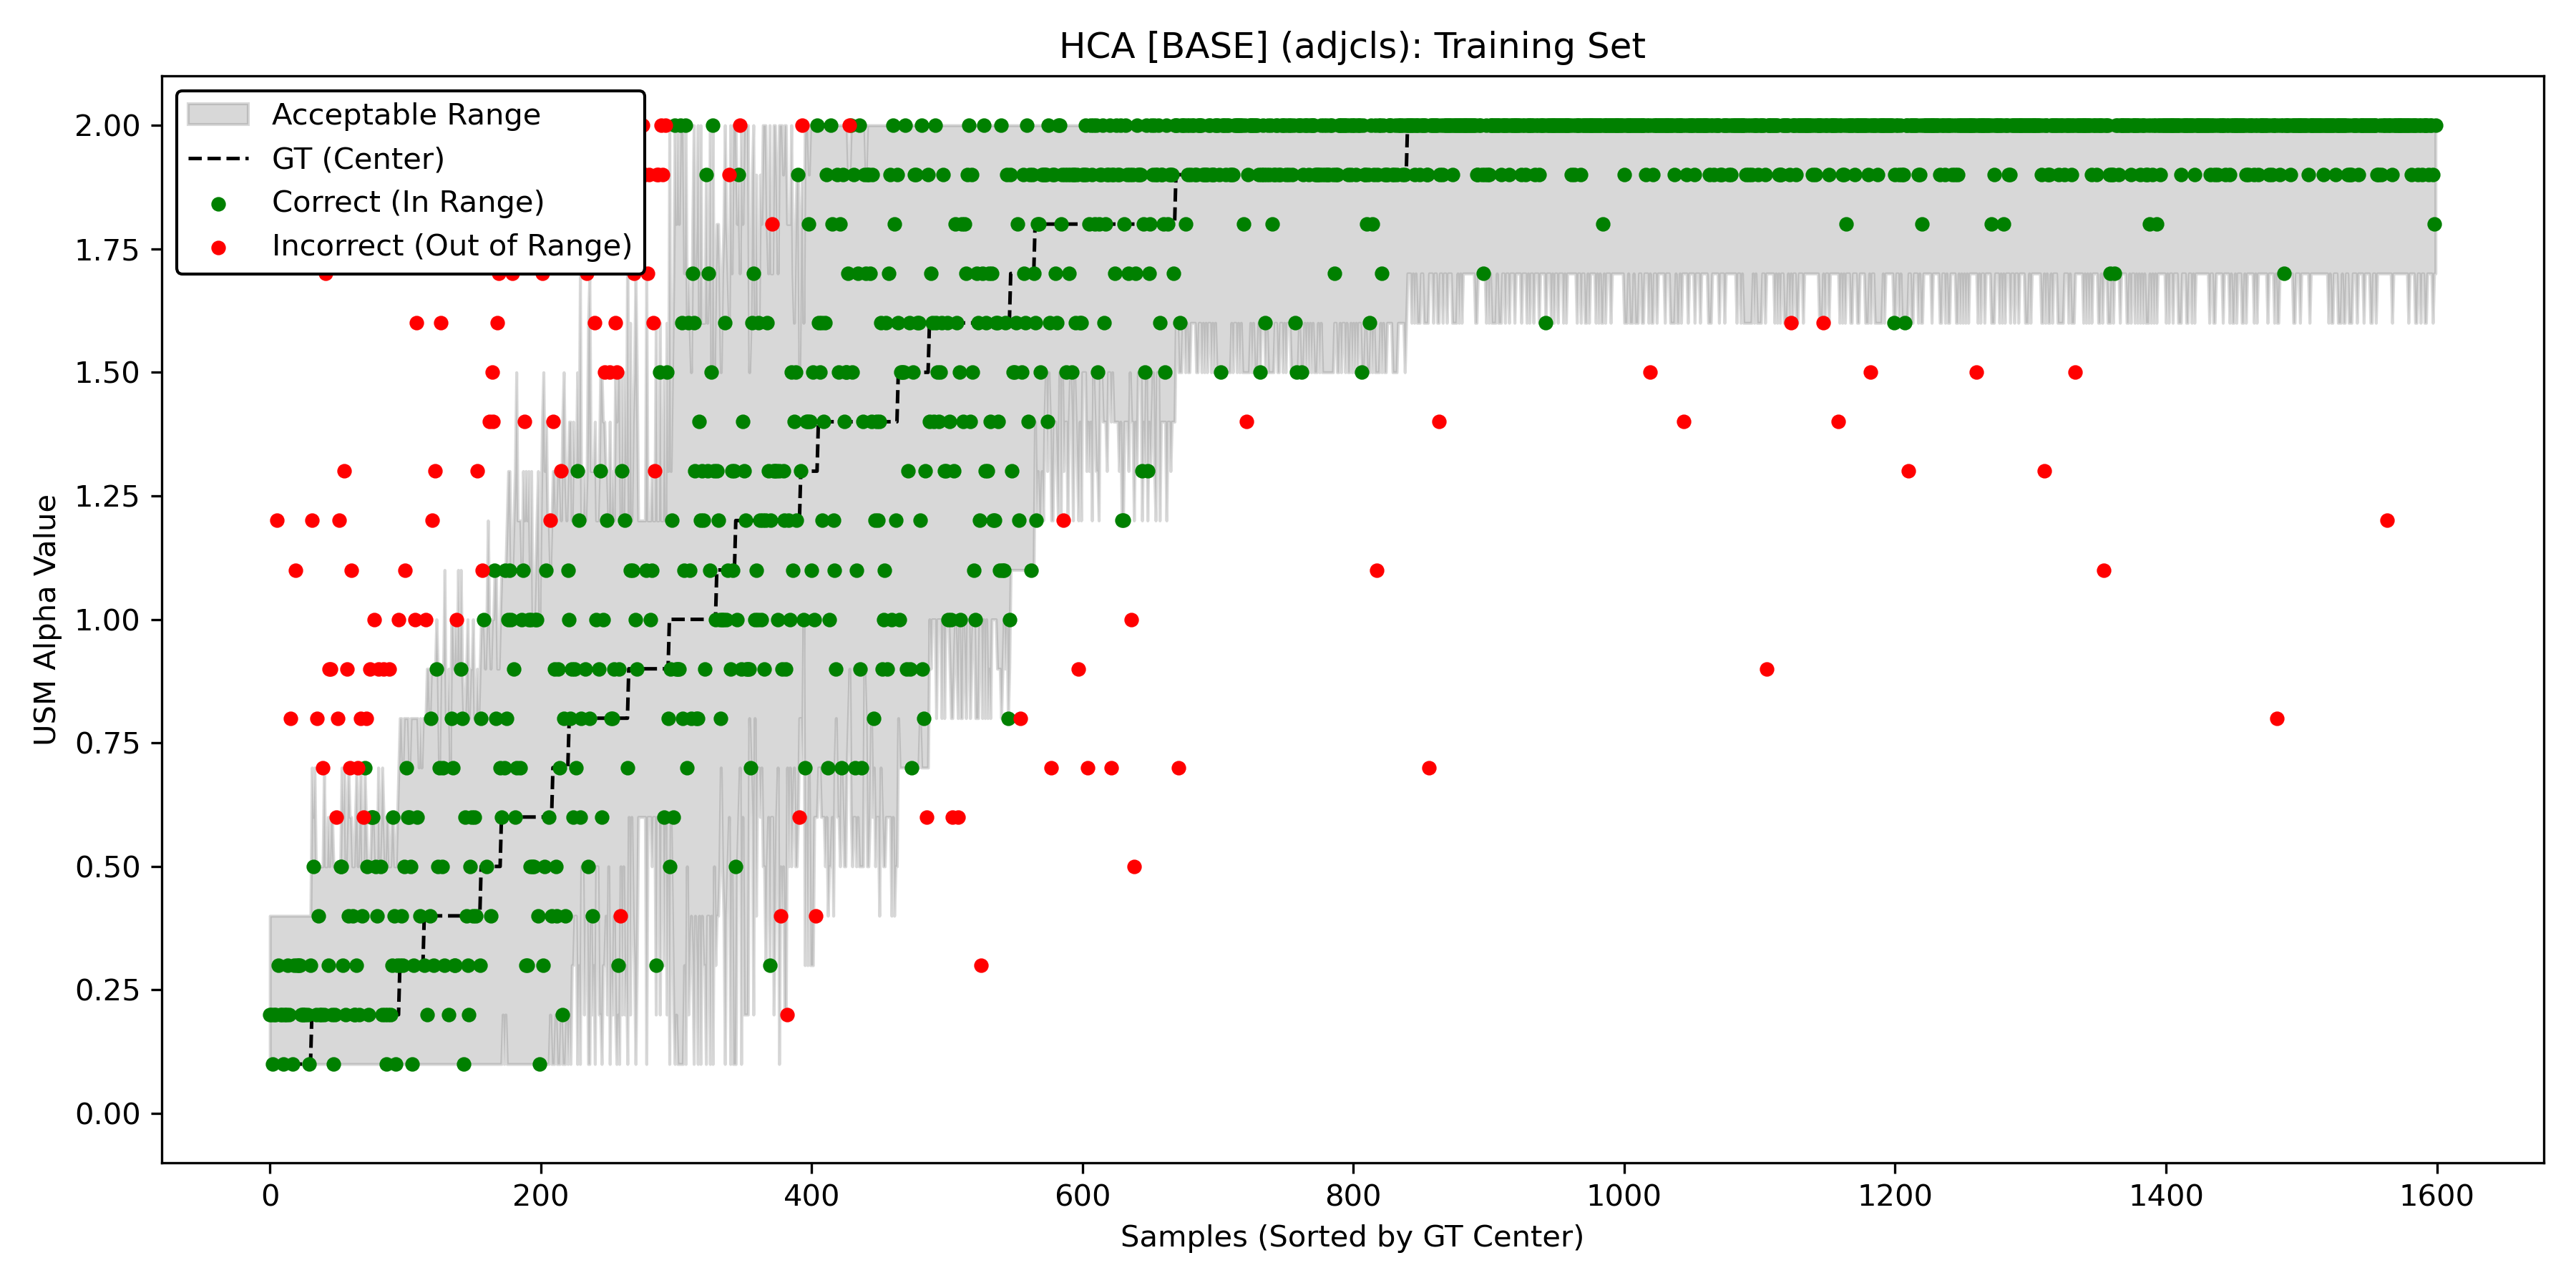

Data behind this chart, as committed beside it:
Image, Split, original_musiq, Center_GT, Min_Alpha, Max_Alpha, Predicted_Alpha, Is_In_Range
5914426709.jpg, train, 68.88, 0.1, 0.1, 0.4, 0.2, True
6873701210.jpg, train, 71.06, 0.1, 0.1, 0.4, 0.2, True
218457399.jpg, train, 75.91, 0.1, 0.1, 0.4, 0.1, True
5987658762.jpg, train, 69.48, 0.1, 0.1, 0.4, 0.2, True
5358640896.jpg, train, 64.88, 0.1, 0.1, 0.4, 0.2, True
6059439026.jpg, train, 70.73, 0.1, 0.1, 0.4, 1.2, False
4976269857.jpg, train, 76.64, 0.1, 0.1, 0.4, 0.3, True
7974813912.jpg, train, 54.08, 0.1, 0.1, 0.4, 1.9, False
9298572085.jpg, train, 71.16, 0.1, 0.1, 0.4, 0.2, True
2619769686.jpg, train, 72.78, 0.1, 0.1, 0.4, 0.2, True
6060968148.jpg, train, 60.97, 0.1, 0.1, 0.4, 0.1, True
8729158424.jpg, train, 66.94, 0.1, 0.1, 0.4, 0.2, True
101601008.jpg, train, 58.22, 0.1, 0.1, 0.4, 0.2, True
5449529114.jpg, train, 71.21, 0.1, 0.1, 0.4, 0.3, True
8553130419.jpg, train, 59.36, 0.1, 0.1, 0.4, 0.2, True
8918997719.jpg, train, 66.85, 0.1, 0.1, 0.4, 0.8, False
001989.jpg, train, 38.4, 0.1, 0.1, 0.4, 2.0, False
002026.jpg, train, 68.79, 0.1, 0.1, 0.4, 0.1, True
2224984425.jpg, train, 64.22, 0.1, 0.1, 0.4, 0.3, True
4674436980.jpg, train, 74.71, 0.1, 0.1, 0.4, 1.1, False
3761519418.jpg, train, 74.64, 0.1, 0.1, 0.4, 0.3, True
8108912190.jpg, train, 64.94, 0.1, 0.1, 0.4, 0.3, True
6837071286.jpg, train, 68.8, 0.1, 0.1, 0.4, 0.3, True
5394508968.jpg, train, 63.57, 0.1, 0.1, 0.4, 0.2, True
5701314350.jpg, train, 75.18, 0.1, 0.1, 0.4, 0.2, True
9416795305.jpg, train, 68.97, 0.1, 0.1, 0.4, 0.2, True
8751762111.jpg, train, 72.95, 0.1, 0.1, 0.4, 0.2, True
3820650799.jpg, train, 42.19, 0.1, 0.1, 0.4, 2.0, False
2965834083.jpg, train, 75.48, 0.1, 0.1, 0.4, 0.2, True
22614778953_96f33a6ff4_o.jpg, train, 52.19, 0.1, 0.1, 0.4, 0.1, True
8356442304.jpg, train, 63.14, 0.1, 0.1, 0.4, 0.3, True
6800703361.jpg, train, 68.41, 0.2, 0.1, 0.7, 1.2, False
9299238943.jpg, train, 70.94, 0.2, 0.1, 0.6, 0.5, True
24437665168_46c01feb4a_o.jpg, train, 29.41, 0.2, 0.1, 0.7, 2.0, False
6142852545.jpg, train, 58.77, 0.2, 0.1, 0.5, 0.2, True
6132687106.jpg, train, 76.49, 0.2, 0.1, 0.5, 0.8, False
4217551619.jpg, train, 71.03, 0.2, 0.1, 0.5, 0.4, True
363482906.jpg, train, 66.24, 0.2, 0.1, 0.5, 0.2, True
3537245055.jpg, train, 59.46, 0.2, 0.1, 0.5, 0.2, True
3202755866.jpg, train, 76.92, 0.2, 0.1, 0.5, 0.7, False
8210031777.jpg, train, 66.98, 0.2, 0.1, 0.7, 0.2, True
6112454258.jpg, train, 61.66, 0.2, 0.1, 0.5, 1.7, False
004593.jpg, train, 36.41, 0.2, 0.1, 0.5, 2.0, False
826373.jpg, train, 74.15, 0.2, 0.1, 0.6, 0.3, True
8125869229.jpg, train, 66.36, 0.2, 0.1, 0.5, 0.9, False
3589240869.jpg, train, 74.2, 0.2, 0.1, 0.6, 0.9, False
8185807831.jpg, train, 58.16, 0.2, 0.1, 0.6, 0.2, True
34595163356_e14154e1be_o.jpg, train, 57.2, 0.2, 0.1, 0.5, 0.1, True
6937167103.jpg, train, 78.12, 0.2, 0.1, 0.5, 0.2, True
4961486371.jpg, train, 70.34, 0.2, 0.1, 0.5, 0.6, False
3458950384.jpg, train, 75.88, 0.2, 0.1, 0.5, 0.8, False
8435902776.jpg, train, 67.17, 0.2, 0.1, 0.5, 1.2, False
312749227.jpg, train, 72.07, 0.2, 0.1, 0.5, 0.5, True
7295363820.jpg, train, 77.77, 0.2, 0.1, 0.7, 0.5, True
507507455.jpg, train, 73.12, 0.2, 0.1, 0.6, 0.3, True
5138115166.jpg, train, 60.62, 0.2, 0.1, 0.7, 1.3, False
2237630871.jpg, train, 76.73, 0.2, 0.1, 0.5, 0.2, True
10516786036.jpg, train, 69.7, 0.2, 0.1, 0.6, 0.9, False
8911411937.jpg, train, 72.58, 0.2, 0.1, 0.7, 0.4, True
4854909641.jpg, train, 50.46, 0.2, 0.1, 0.6, 0.7, False
... 1,540 more rows
